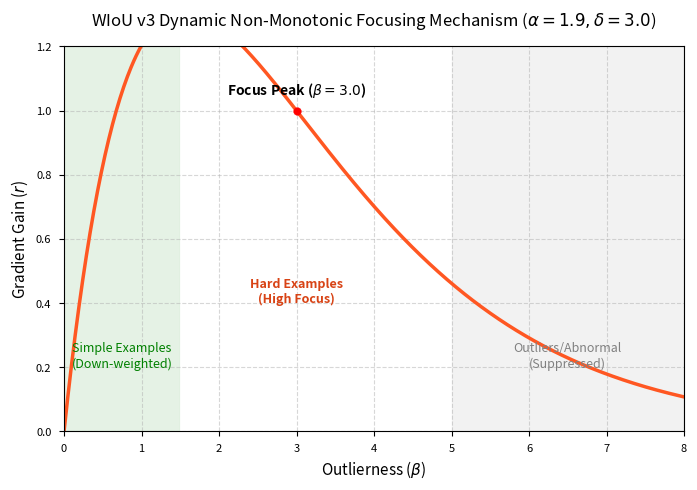

Reproduce this figure in Python.
import numpy as np
import matplotlib.pyplot as plt


def generate_wiou_curve():
    # 1. 设置参数
    alpha = 1.9
    delta = 3.0

    # 2. 生成数据点 (beta 从 0 到 10)
    beta = np.linspace(0, 8, 500)

    # 3. 计算 r
    # r = beta / (delta * alpha^(beta - delta))
    r = beta / (delta * np.power(alpha, beta - delta))

    # 4. 绘图设置
    plt.figure(figsize=(8, 5), dpi=300)
    plt.style.use('seaborn-v0_8-paper')  # 使用学术风格

    # 画主曲线
    plt.plot(beta, r, color='#FF5722', linewidth=2.5, label='WIoU v3 Focusing Mechanism')

    # 5. 标注关键区域
    # 峰值位置：理论上在 delta 附近
    peak_beta = delta
    peak_r = peak_beta / (delta * np.power(alpha, peak_beta - delta))

    plt.scatter([peak_beta], [peak_r], color='red', zorder=5)
    plt.text(peak_beta, peak_r + 0.05, f'Focus Peak ($\\beta={delta}$)',
             ha='center', fontsize=10, fontweight='bold')

    # 简单样本区域 (左侧)
    plt.axvspan(0, 1.5, color='green', alpha=0.1)
    plt.text(0.75, 0.2, 'Simple Examples\n(Down-weighted)', ha='center', color='green', fontsize=9)

    # 极端样本区域 (右侧)
    plt.axvspan(5, 8, color='gray', alpha=0.1)
    plt.text(6.5, 0.2, 'Outliers/Abnormal\n(Suppressed)', ha='center', color='gray', fontsize=9)

    # 普通困难样本 (中间)
    plt.text(3.0, 0.4, 'Hard Examples\n(High Focus)', ha='center', color='#D84315', fontsize=9, fontweight='bold')

    # 6. 坐标轴修饰
    plt.title(r'WIoU v3 Dynamic Non-Monotonic Focusing Mechanism ($\alpha=1.9, \delta=3.0$)', fontsize=12, pad=15)
    plt.xlabel(r'Outlierness ($\beta$)', fontsize=11)
    plt.ylabel(r'Gradient Gain ($r$)', fontsize=11)
    plt.grid(True, linestyle='--', alpha=0.5)
    plt.xlim(0, 8)
    plt.ylim(0, 1.2)

    # 保存
    save_path = 'wiou_curve.png'
    plt.savefig(save_path, bbox_inches='tight')
    print(f"Chart saved to {save_path}")


if __name__ == "__main__":
    generate_wiou_curve()
